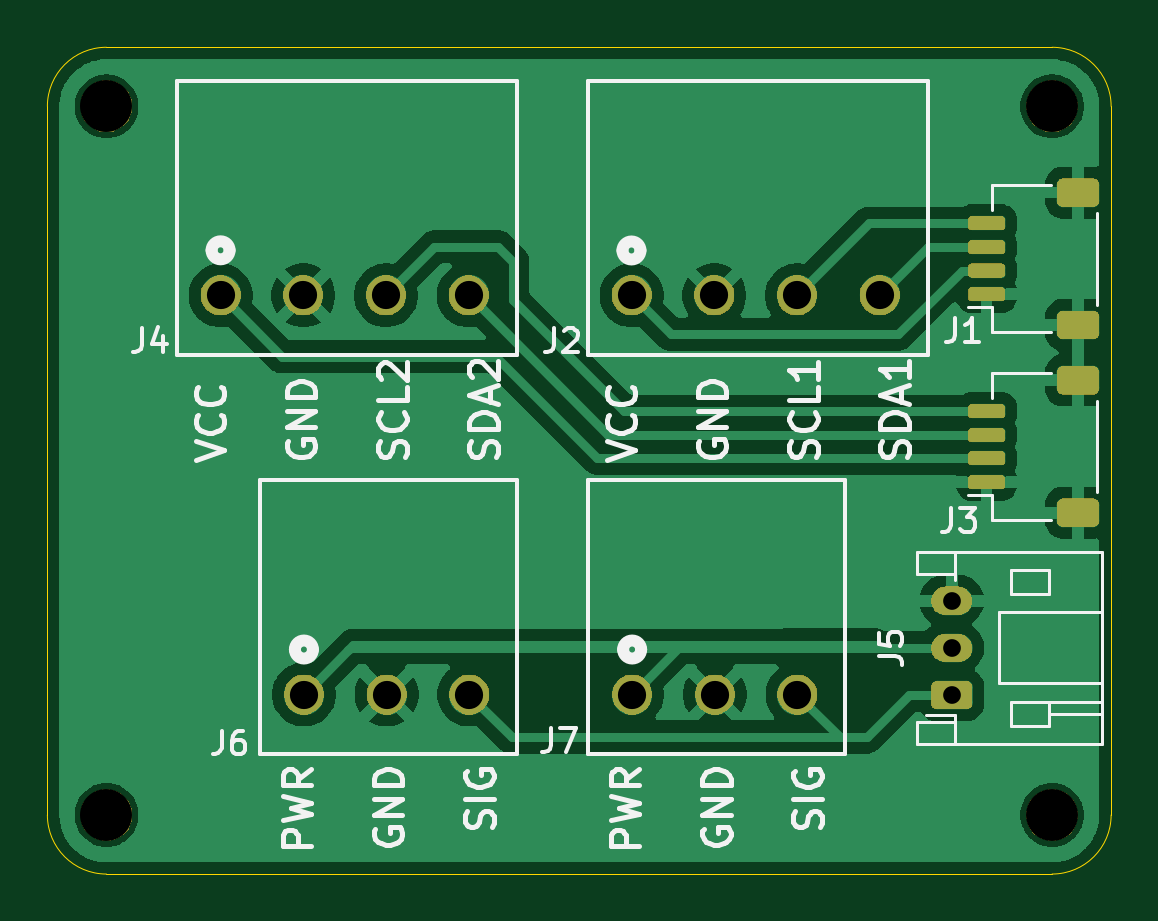
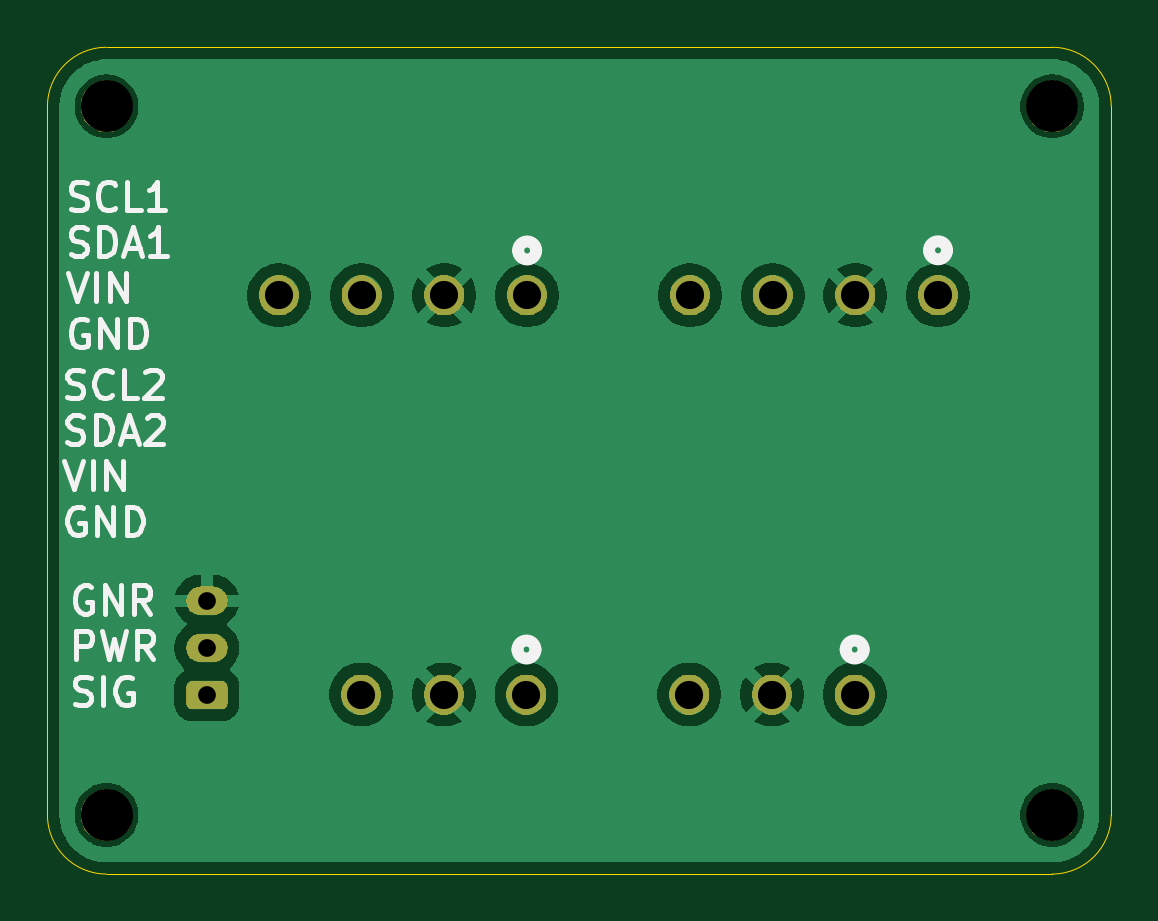
Circuit board: 11 layer files. Board 45.0 x 35.0 mm.
- bottom_copper: SensorBoard_v1.5-B_Cu.gbr (38127 bytes)
- bottom_mask: SensorBoard_v1.5-B_Mask.gbr (23023 bytes)
- paste: SensorBoard_v1.5-B_Paste.gbr (503 bytes)
- bottom_silk: SensorBoard_v1.5-B_Silkscreen.gbr (17262 bytes)
- outline: SensorBoard_v1.5-Edge_Cuts.gbr (1020 bytes)
- top_copper: SensorBoard_v1.5-F_Cu.gbr (48119 bytes)
- top_mask: SensorBoard_v1.5-F_Mask.gbr (33859 bytes)
- paste: SensorBoard_v1.5-F_Paste.gbr (1600 bytes)
- top_silk: SensorBoard_v1.5-F_Silkscreen.gbr (31759 bytes)
- drill: SensorBoard_v1.5-NPTH.drl (422 bytes)
- drill: SensorBoard_v1.5-PTH.drl (647 bytes)

=== bottom_copper: SensorBoard_v1.5-B_Cu.gbr (38127 bytes, source omitted) ===
=== bottom_mask: SensorBoard_v1.5-B_Mask.gbr (23023 bytes, source omitted) ===
=== paste: SensorBoard_v1.5-B_Paste.gbr ===
%TF.GenerationSoftware,KiCad,Pcbnew,10.0.3-10.0.3~ubuntu24.04.1*%
%TF.CreationDate,2026-05-28T09:56:07-06:00*%
%TF.ProjectId,SensorBoard_v1.5,53656e73-6f72-4426-9f61-72645f76312e,rev?*%
%TF.SameCoordinates,Original*%
%TF.FileFunction,Paste,Bot*%
%TF.FilePolarity,Positive*%
%FSLAX46Y46*%
G04 Gerber Fmt 4.6, Leading zero omitted, Abs format (unit mm)*
G04 Created by KiCad (PCBNEW 10.0.3-10.0.3~ubuntu24.04.1) date 2026-05-28 09:56:07*
%MOMM*%
%LPD*%
G01*
G04 APERTURE LIST*
G04 APERTURE END LIST*
M02*

=== bottom_silk: SensorBoard_v1.5-B_Silkscreen.gbr (17262 bytes, source omitted) ===
=== outline: SensorBoard_v1.5-Edge_Cuts.gbr ===
%TF.GenerationSoftware,KiCad,Pcbnew,10.0.3-10.0.3~ubuntu24.04.1*%
%TF.CreationDate,2026-05-28T09:56:07-06:00*%
%TF.ProjectId,SensorBoard_v1.5,53656e73-6f72-4426-9f61-72645f76312e,rev?*%
%TF.SameCoordinates,Original*%
%TF.FileFunction,Profile,NP*%
%FSLAX46Y46*%
G04 Gerber Fmt 4.6, Leading zero omitted, Abs format (unit mm)*
G04 Created by KiCad (PCBNEW 10.0.3-10.0.3~ubuntu24.04.1) date 2026-05-28 09:56:07*
%MOMM*%
%LPD*%
G01*
G04 APERTURE LIST*
%TA.AperFunction,Profile*%
%ADD10C,0.038100*%
%TD*%
G04 APERTURE END LIST*
D10*
X97000000Y-72500000D02*
G75*
G02*
X94500000Y-75000000I-2500000J0D01*
G01*
X97000000Y-42500000D02*
X97000000Y-72500000D01*
X54467770Y-40000000D02*
X94500000Y-40000000D01*
X94500000Y-40000000D02*
G75*
G02*
X97000000Y-42500000I0J-2500000D01*
G01*
X54467767Y-75000000D02*
G75*
G02*
X51967800Y-72500000I33J2500000D01*
G01*
X51967767Y-72500000D02*
X51967767Y-42500000D01*
X94500000Y-75000000D02*
X54467770Y-75000000D01*
X51967767Y-42500000D02*
G75*
G02*
X54467767Y-39999967I2500033J0D01*
G01*
M02*

=== top_copper: SensorBoard_v1.5-F_Cu.gbr (48119 bytes, source omitted) ===
=== top_mask: SensorBoard_v1.5-F_Mask.gbr (33859 bytes, source omitted) ===
=== paste: SensorBoard_v1.5-F_Paste.gbr (1600 bytes, source withheld) ===
=== top_silk: SensorBoard_v1.5-F_Silkscreen.gbr (31759 bytes, source omitted) ===
=== drill: SensorBoard_v1.5-NPTH.drl ===
M48
; DRILL file KiCad 10.0.3-10.0.3~ubuntu24.04.1 date 2026-05-28T09:56:04
; FORMAT={-:-/ absolute / metric / decimal}
; #@! TF.CreationDate,2026-05-28T09:56:04-06:00
; #@! TF.GenerationSoftware,Kicad,Pcbnew,10.0.3-10.0.3~ubuntu24.04.1
; #@! TF.FileFunction,NonPlated,1,2,NPTH
FMAT,2
METRIC
; #@! TA.AperFunction,NonPlated,NPTH,ComponentDrill
T1C2.200
%
G90
G05
T1
X54.468Y-42.5
X54.468Y-72.5
X94.5Y-42.5
X94.5Y-72.5
M30

=== drill: SensorBoard_v1.5-PTH.drl ===
M48
; DRILL file KiCad 10.0.3-10.0.3~ubuntu24.04.1 date 2026-05-28T09:56:04
; FORMAT={-:-/ absolute / metric / decimal}
; #@! TF.CreationDate,2026-05-28T09:56:04-06:00
; #@! TF.GenerationSoftware,Kicad,Pcbnew,10.0.3-10.0.3~ubuntu24.04.1
; #@! TF.FileFunction,Plated,1,2,PTH
FMAT,2
METRIC
; #@! TA.AperFunction,Plated,PTH,ComponentDrill
T1C0.750
; #@! TA.AperFunction,Plated,PTH,ComponentDrill
T2C1.194
%
G90
G05
T1
X90.25Y-63.425
X90.25Y-65.425
X90.25Y-67.425
T2
X59.3Y-50.5
X62.8Y-50.5
X62.828Y-67.4
X66.3Y-50.5
X66.328Y-67.4
X69.8Y-50.5
X69.828Y-67.4
X76.7Y-50.5
X76.722Y-67.4
X80.2Y-50.5
X80.222Y-67.4
X83.7Y-50.5
X83.722Y-67.4
X87.2Y-50.5
M30
